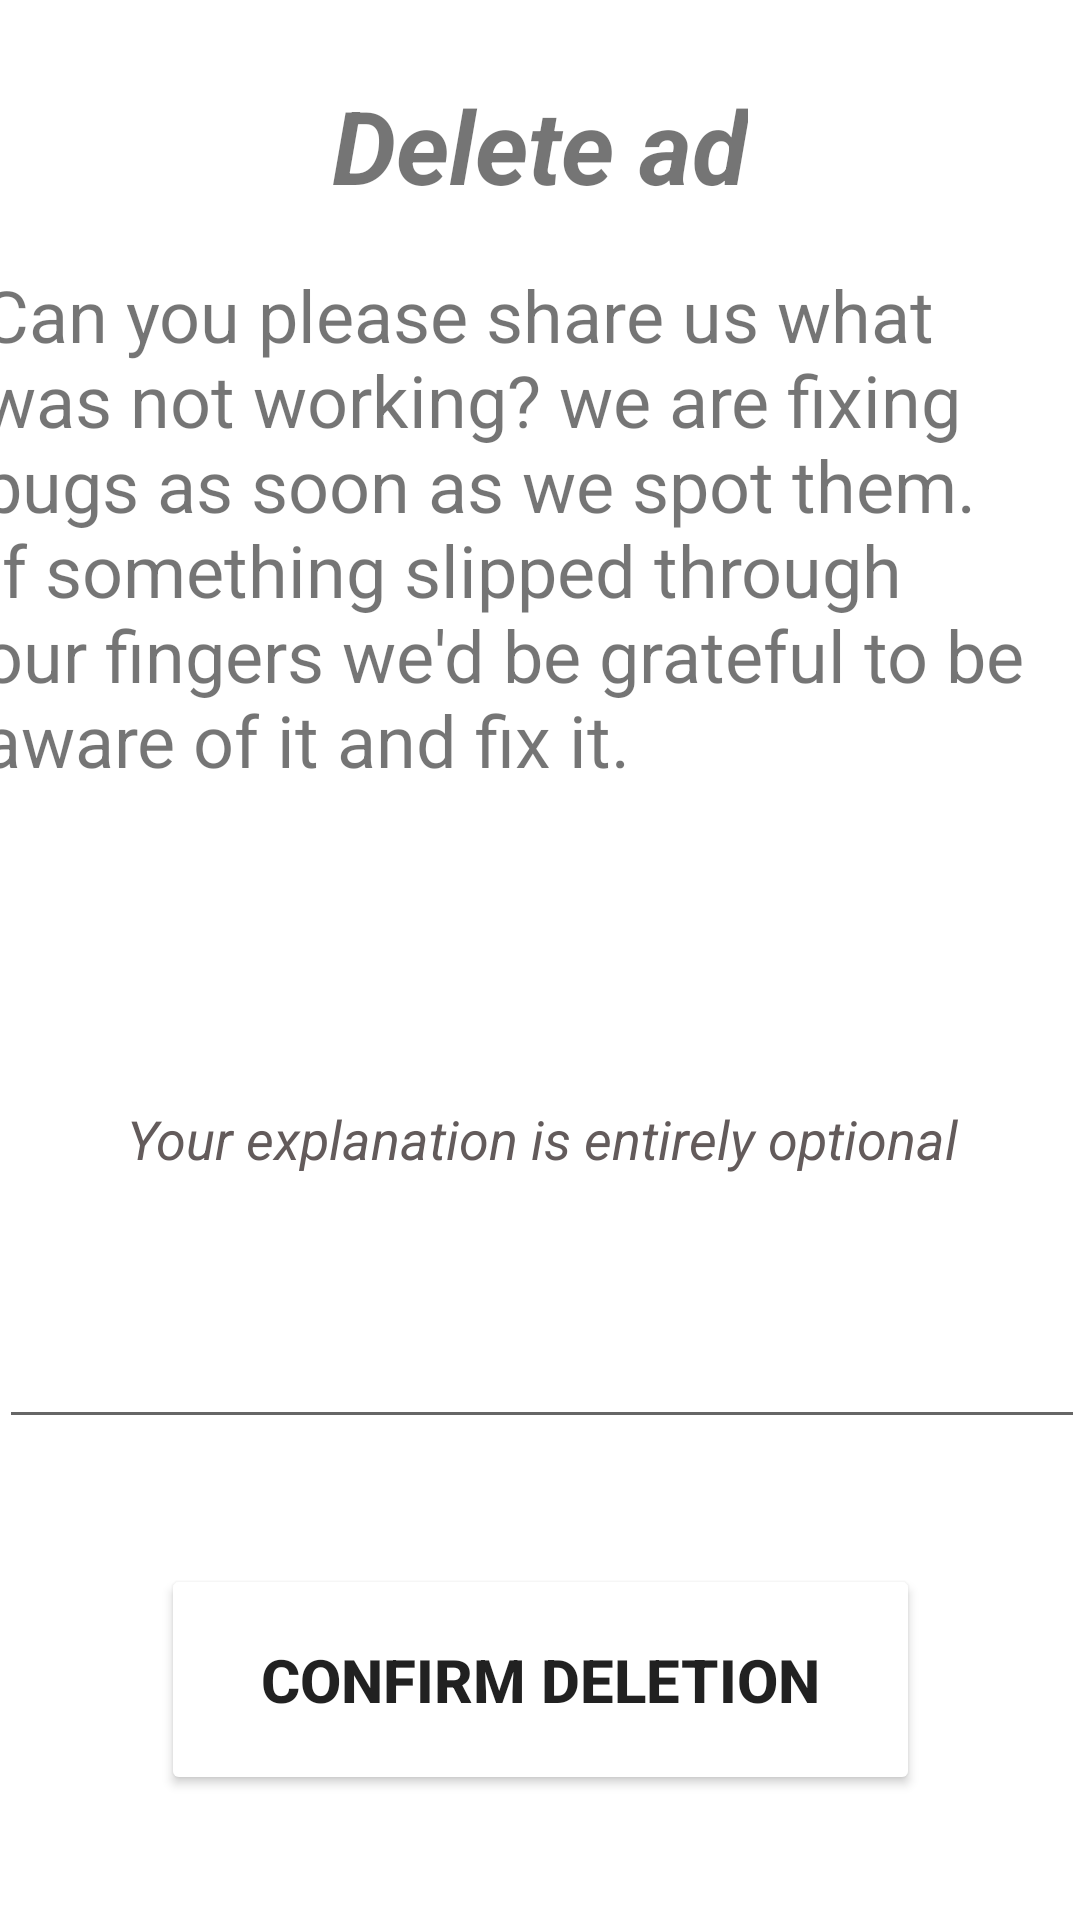

This screen was rendered from an Android layout file. Write that file and the resources it references.
<!-- AndroidManifest.xml: application theme Theme.MAD -->
<!-- res/layout/activity_delete1.xml -->
<?xml version="1.0" encoding="utf-8"?>
<androidx.constraintlayout.widget.ConstraintLayout xmlns:android="http://schemas.android.com/apk/res/android"
    xmlns:app="http://schemas.android.com/apk/res-auto"
    xmlns:tools="http://schemas.android.com/tools"
    android:layout_width="match_parent"
    android:layout_height="match_parent"
    android:background="@color/white"
    android:contextClickable="true"
    tools:context=".Delete1">

    <TextView
        android:id="@+id/textView6"
        android:layout_width="373dp"
        android:layout_height="178dp"
        android:text="@string/dis_del"
        android:textColor="@color/text"
        android:textSize="24sp"
        app:layout_constraintBottom_toTopOf="@+id/explain"
        app:layout_constraintEnd_toEndOf="parent"
        app:layout_constraintStart_toStartOf="parent"
        app:layout_constraintTop_toBottomOf="@+id/del_text"
        app:layout_constraintVertical_bias="0.5" />

    <TextView
        android:id="@+id/del_text"
        android:layout_width="wrap_content"
        android:layout_height="wrap_content"
        android:layout_marginTop="16dp"
        android:layout_marginBottom="8dp"
        android:text="@string/del"
        android:textColor="@color/text"
        android:textIsSelectable="false"
        android:textSize="34sp"
        android:textStyle="bold|italic"
        app:layout_constraintBottom_toTopOf="@+id/textView6"
        app:layout_constraintEnd_toEndOf="parent"
        app:layout_constraintHorizontal_bias="0.5"
        app:layout_constraintStart_toStartOf="parent"
        app:layout_constraintTop_toTopOf="parent"
        app:layout_constraintVertical_bias="0.5" />

    <EditText
        android:id="@+id/explain"
        android:layout_width="362dp"
        android:layout_height="203dp"
        android:layout_marginBottom="16dp"
        android:ems="10"
        android:inputType="textPersonName"
        android:text="@string/explain1"
        android:textAlignment="center"
        android:textColor="#635B5B"
        android:textStyle="italic"
        app:layout_constraintBottom_toTopOf="@+id/del_con_btn"
        app:layout_constraintEnd_toEndOf="parent"
        app:layout_constraintHorizontal_bias="0.469"
        app:layout_constraintStart_toStartOf="parent"
        app:layout_constraintTop_toBottomOf="@+id/textView6" />

    <Button
        android:id="@+id/del_con_btn"
        android:layout_width="253dp"
        android:layout_height="77dp"
        android:layout_marginTop="16dp"
        android:layout_marginBottom="32dp"
        android:backgroundTint="@color/BTN"
        android:text="@string/confirm_del"
        android:textColor="@color/text"
        android:textSize="20sp"
        android:textStyle="bold"
        app:layout_constraintBottom_toBottomOf="parent"
        app:layout_constraintEnd_toEndOf="parent"
        app:layout_constraintHorizontal_bias="0.5"
        app:layout_constraintStart_toStartOf="parent"
        app:layout_constraintTop_toBottomOf="@+id/explain" />
</androidx.constraintlayout.widget.ConstraintLayout>
<!-- resources referenced by this layout -->
<resources>
  <string name="confirm_del">Confirm deletion</string>
  <string name="del">Delete ad</string>
  <string name="dis_del">Can you please share us what was not working? we are fixing bugs as soon as we spot them. If something slipped through our fingers we\'d be grateful to be aware of it and fix it.</string>
  <string name="explain1">Your explanation is entirely optional</string>
  <style name="Theme.MAD" parent="Theme.MaterialComponents.DayNight.DarkActionBar">
          
          <item name="colorPrimary">@color/metal</item>
          <item name="colorPrimaryVariant">@color/stat</item>
          
          <item name="colorSecondary">@color/teal_200</item>
          <item name="colorSecondaryVariant">@color/teal_700</item>
          <item name="colorOnSecondary">@color/black</item>
          
          <item name="android:statusBarColor">?attr/colorPrimaryVariant</item>
          
      </style>
  <color name="metal">#0081AB</color>
  <color name="stat">#25597f</color>
  <color name="teal_200">#FF03DAC5</color>
  <color name="teal_700">#FF018786</color>
  <color name="black">#FF000000</color>
  <!-- not gathered from this repository: default colours our renderer supplied (Android Studio template values) -->
  <color name="white">#FFFFFFFF</color>
</resources>
